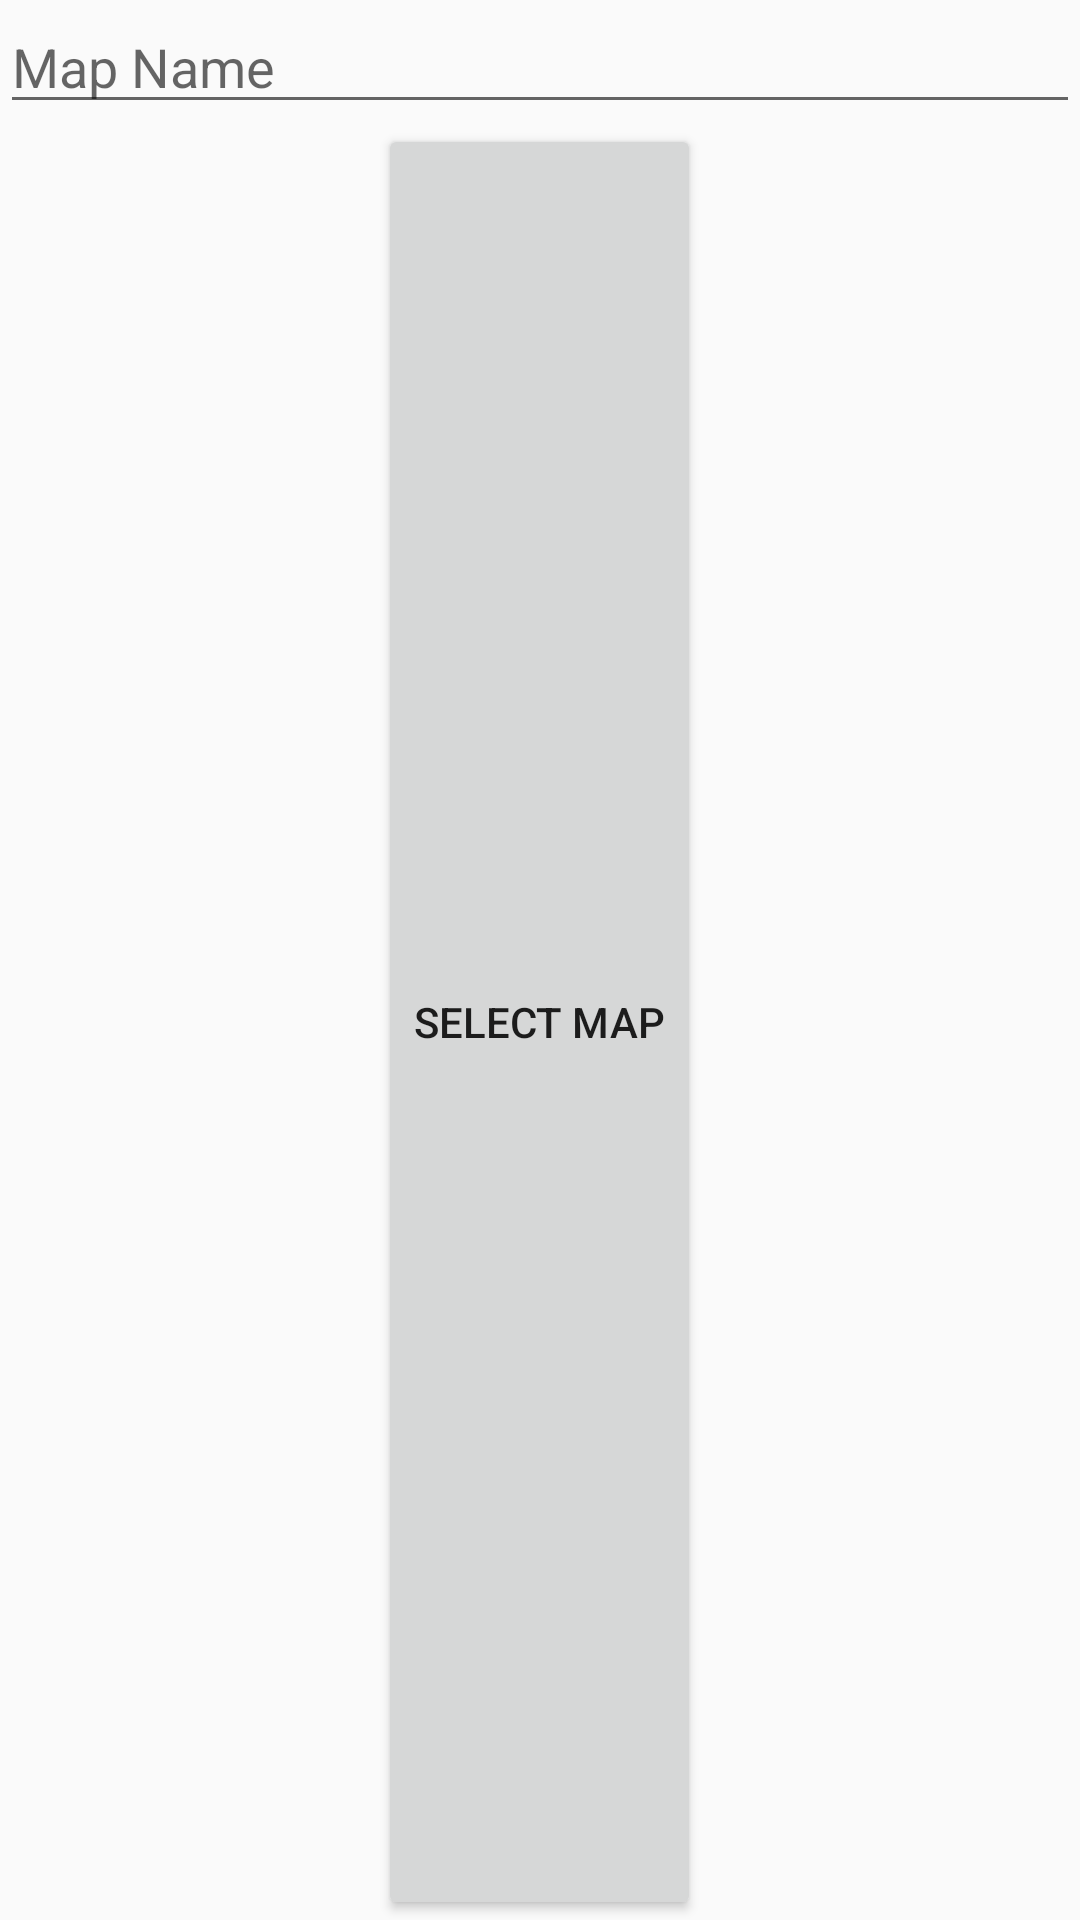

This screen was rendered from an Android layout file. Write that file and the resources it references.
<!-- AndroidManifest.xml: application theme AppTheme.NoActionBar -->
<!-- res/layout/newmap.xml -->
<LinearLayout xmlns:android="http://schemas.android.com/apk/res/android"
    android:orientation="vertical"
    android:layout_width="fill_parent"
    android:layout_height="wrap_content">
    <EditText
        android:id="@+id/mapName"
        android:inputType="textEmailAddress"
        android:layout_width="match_parent"
        android:layout_height="wrap_content"
        android:hint="Map Name" />
    <Button
        android:layout_width="wrap_content"
        android:layout_height="wrap_content"
        android:id="@+id/select_map_button"
        android:layout_weight="1"
        android:layout_gravity="center_horizontal"
        android:text="Select Map" />
</LinearLayout>
<!-- resources referenced by this layout -->
<resources>
  <style name="AppTheme.NoActionBar">
          <item name="windowActionBar">false</item>
          <item name="windowNoTitle">true</item>
      </style>
</resources>
